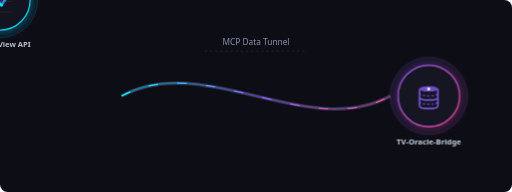
t = 0.00 s
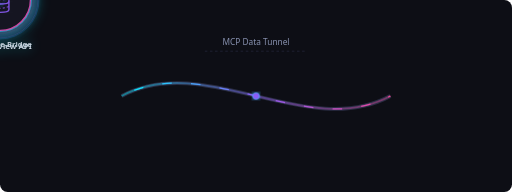
t = 2.00 s
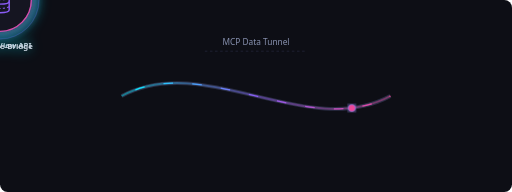
t = 3.41 s
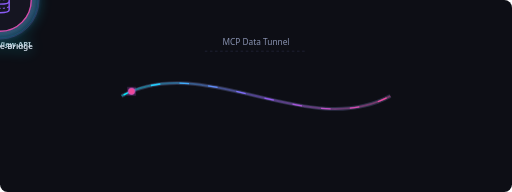
t = 4.16 s
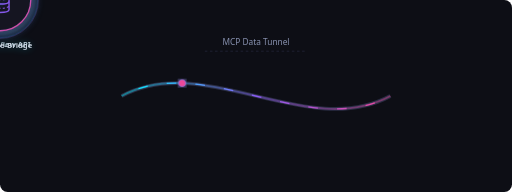
t = 4.91 s
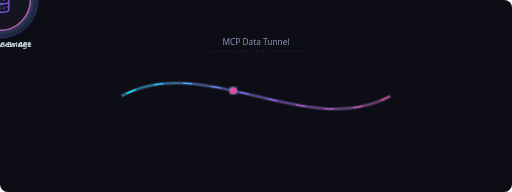
t = 5.66 s

The animated SVG that drew these frames (rendered in a browser with its animation timeline set to each time). Animation: 3 SMIL elements (animateMotion=3), 3 CSS @keyframes rules; frames cover the first 5.66 s, repeats indefinitely.

<svg xmlns="http://www.w3.org/2000/svg" viewBox="0 0 800 300" width="100%" height="100%">
  <defs>
    <!-- Gradients -->
    <linearGradient id="tv-grad" x1="0%" y1="0%" x2="100%" y2="100%">
      <stop offset="0%" stop-color="#1e90ff" />
      <stop offset="100%" stop-color="#00f2fe" />
    </linearGradient>
    <linearGradient id="bridge-grad" x1="0%" y1="0%" x2="100%" y2="100%">
      <stop offset="0%" stop-color="#8b5cf6" />
      <stop offset="100%" stop-color="#ec4899" />
    </linearGradient>
    <linearGradient id="flow-grad" x1="0%" y1="0%" x2="100%" y2="0%">
      <stop offset="0%" stop-color="#00f2fe" />
      <stop offset="50%" stop-color="#8b5cf6" />
      <stop offset="100%" stop-color="#ec4899" />
    </linearGradient>

    <!-- Glow Filters -->
    <filter id="glow-cyan" x="-20%" y="-20%" width="140%" height="140%">
      <feGaussianBlur stdDeviation="8" result="blur" />
      <feMerge>
        <feMergeNode in="blur" />
        <feMergeNode in="SourceGraphic" />
      </feMerge>
    </filter>
    <filter id="glow-purple" x="-20%" y="-20%" width="140%" height="140%">
      <feGaussianBlur stdDeviation="8" result="blur" />
      <feMerge>
        <feMergeNode in="blur" />
        <feMergeNode in="SourceGraphic" />
      </feMerge>
    </filter>

    <!-- Animations -->
    <style>
      .pulse-node {
        animation: pulse 2.5s infinite alternate ease-in-out;
      }
      .dash-flow {
        stroke-dasharray: 15, 30;
        animation: flow 30s linear infinite;
      }
      .data-packet {
        animation: movePacket 4s infinite linear;
      }
      .packet-1 { animation-delay: 0s; }
      .packet-2 { animation-delay: 1.33s; }
      .packet-3 { animation-delay: 2.66s; }

      @keyframes pulse {
        0% { transform: scale(0.98); opacity: 0.9; }
        100% { transform: scale(1.02); opacity: 1; filter: drop-shadow(0 0 12px rgba(0, 242, 254, 0.6)); }
      }
      @keyframes flow {
        to {
          stroke-dashoffset: -1000;
        }
      }
      @keyframes movePacket {
        0% {
          offset-distance: 0%;
          opacity: 0;
          r: 3;
        }
        10% {
          opacity: 1;
          r: 5;
        }
        90% {
          opacity: 1;
          r: 5;
        }
        100% {
          offset-distance: 100%;
          opacity: 0;
          r: 3;
        }
      }
    </style>
  </defs>

  <!-- Background container for dark mode elegance -->
  <rect width="100%" height="100%" fill="#0d0e15" rx="12" />

  <!-- Connecting Bridge Paths -->
  <path id="bridge-path-1" d="M 190 150 C 320 80, 480 220, 610 150" fill="none" stroke="#2a2d44" stroke-width="6" />
  <path d="M 190 150 C 320 80, 480 220, 610 150" fill="none" stroke="url(#flow-grad)" stroke-width="3" opacity="0.4" />
  
  <!-- Animated dash line -->
  <path d="M 190 150 C 320 80, 480 220, 610 150" fill="none" stroke="url(#flow-grad)" stroke-width="2" class="dash-flow" />

  <!-- Animated Data Packets traveling along the path -->
  <circle fill="#00f2fe" filter="url(#glow-cyan)" class="data-packet packet-1">
    <animateMotion dur="4s" repeatCount="indefinite" path="M 190 150 C 320 80, 480 220, 610 150" />
  </circle>
  <circle fill="#8b5cf6" filter="url(#glow-purple)" class="data-packet packet-2">
    <animateMotion dur="4s" repeatCount="indefinite" path="M 190 150 C 320 80, 480 220, 610 150" />
  </circle>
  <circle fill="#ec4899" filter="url(#glow-purple)" class="data-packet packet-3">
    <animateMotion dur="4s" repeatCount="indefinite" path="M 190 150 C 320 80, 480 220, 610 150" />
  </circle>

  <!-- Left Node: TradingView Platform -->
  <g transform="translate(130, 150)" class="pulse-node">
    <!-- Outer Glow ring -->
    <circle r="60" fill="rgba(30, 144, 255, 0.05)" stroke="rgba(30, 144, 255, 0.2)" stroke-width="1.5" />
    <circle r="48" fill="#131722" stroke="url(#tv-grad)" stroke-width="2" filter="url(#glow-cyan)" />
    
    <!-- Stylized TradingView Chart Logo -->
    <g transform="translate(-25, -25) scale(1.1)">
      <!-- Grid Lines -->
      <line x1="5" y1="40" x2="40" y2="40" stroke="#2a2e39" stroke-width="1" />
      <line x1="5" y1="25" x2="40" y2="25" stroke="#2a2e39" stroke-width="1" />
      <line x1="5" y1="10" x2="40" y2="10" stroke="#2a2e39" stroke-width="1" />
      <!-- Chart line -->
      <path d="M 5 35 L 15 20 L 25 30 L 38 12" fill="none" stroke="#1e90ff" stroke-width="3.5" stroke-linecap="round" stroke-linejoin="round" />
      <!-- Trendline nodes -->
      <circle cx="5" cy="35" r="2.5" fill="#00f2fe" />
      <circle cx="15" cy="20" r="2.5" fill="#00f2fe" />
      <circle cx="25" cy="30" r="2.5" fill="#00f2fe" />
      <circle cx="38" cy="12" r="3.5" fill="#ffffff" filter="url(#glow-cyan)" />
    </g>
    <text y="75" fill="#cbd5e1" font-family="system-ui, sans-serif" font-size="12" font-weight="600" text-anchor="middle">TradingView API</text>
  </g>

  <!-- Right Node: TV-Oracle-Bridge (SQLite / MCP / AI Console) -->
  <g transform="translate(670, 150)" class="pulse-node" style="animation-delay: 1.2s;">
    <!-- Outer Glow ring -->
    <circle r="60" fill="rgba(139, 92, 246, 0.05)" stroke="rgba(139, 92, 246, 0.2)" stroke-width="1.5" />
    <circle r="48" fill="#151324" stroke="url(#bridge-grad)" stroke-width="2" filter="url(#glow-purple)" />
    
    <!-- Oracle / Terminal / Database representation -->
    <g transform="translate(-20, -22) scale(1.1)">
      <!-- Database Cylinder Top -->
      <path d="M 5 10 C 5 5, 31 5, 31 10 C 31 15, 5 15, 5 10 Z" fill="#8b5cf6" opacity="0.8" />
      <!-- Database Cylinder Middle -->
      <path d="M 5 10 L 5 22 C 5 27, 31 27, 31 22 L 31 10" fill="none" stroke="#8b5cf6" stroke-width="2" />
      <path d="M 5 16 C 5 21, 31 21, 31 16" fill="none" stroke="#8b5cf6" stroke-width="1.5" stroke-dasharray="3,3" />
      <!-- Database Cylinder Bottom -->
      <path d="M 5 22 L 5 34 C 5 39, 31 39, 31 34 L 31 22" fill="none" stroke="#8b5cf6" stroke-width="2" />
      <path d="M 5 28 C 5 33, 31 33, 31 28" fill="none" stroke="#8b5cf6" stroke-width="1.5" stroke-dasharray="3,3" />
      <!-- Glowing base dot -->
      <circle cx="18" cy="10" r="2" fill="#ffffff" />
    </g>
    <text y="75" fill="#cbd5e1" font-family="system-ui, sans-serif" font-size="12" font-weight="600" text-anchor="middle">TV-Oracle-Bridge</text>
  </g>

  <!-- Labels -->
  <text x="400" y="70" fill="#8892b0" font-family="system-ui, sans-serif" font-size="13" font-weight="500" text-anchor="middle">
    MCP Data Tunnel
  </text>
  <path d="M 320 80 L 480 80" stroke="#2a2d44" stroke-width="1" stroke-dasharray="4,4" />
</svg>
